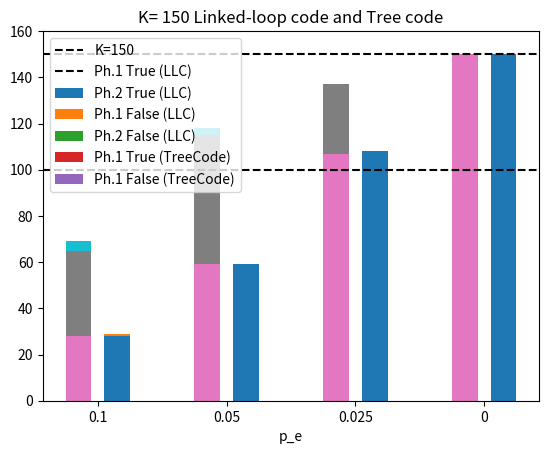

Source code (Python):
# from joblib import Parallel, delayed
# import numpy as np

# def process(i):
#     return np.array([i * i, 1]).reshape(1,-1)
    
# results = Parallel(n_jobs=-1)(delayed(process)(i) for i in range(10))
# print(np.array(results).reshape(-1,2))  # prints [0, 1, 4, 9, 16, 25, 36, 49, 64, 81]

# for result in results:
#     print(sum(result).all())
#     print(result.all() != None)




# import numpy as np
# import scipy
# from scipy.stats import bernoulli

# p = 0.1
# r = bernoulli.rvs(p, size=1000)
# print(r)



import numpy as np
import matplotlib.pyplot as pyplot


phase1_llc_true = np.array([20, 36, 68, 100])
phase1_llc_false= np.array([0,  0,  0, 0])
phase2_llc_true = np.array([36, 38, 22, 0])
phase2_llc_false= np.array([0,  2,  0, 0])
phase1_tc_true =  np.array([20, 36, 68, 100])
phase1_tc_false=  np.array([0, 0, 0, 0])
p_es = np.array(["0.1", "0.05", "0.025", "0"])
x_axis = np.arange(len(p_es))

pyplot.axhline(y = 100, color = 'black', linestyle = 'dashed')
pyplot.bar(x_axis-0.15, phase1_llc_true,  0.2)
pyplot.bar(x_axis-0.15, phase2_llc_true,  0.2, bottom = phase1_llc_true)
pyplot.bar(x_axis-0.15, phase1_llc_false, 0.2, bottom = phase1_llc_true + phase2_llc_true)
pyplot.bar(x_axis-0.15, phase2_llc_false, 0.2, bottom = phase1_llc_true + phase2_llc_true + phase1_llc_false)

pyplot.bar(x_axis+0.15, phase1_tc_true,  0.2)
pyplot.bar(x_axis+0.15, phase1_tc_false, 0.2,  bottom = phase1_tc_true)

pyplot.xticks(x_axis, p_es)
pyplot.legend([ "K=100","Ph.1 True (LLC)", "Ph.2 True (LLC)","Ph.1 False (LLC)",  "Ph.2 False (LLC)", "Ph.1 True (TreeCode)", "Ph.1 False (TreeCode)"])
pyplot.xlabel("p_e")
pyplot.ylim([0,110])
pyplot.title("K= 100 Linked-loop code and Tree code")
pyplot.show()



phase1_llc_true = np.array([28, 59, 107, 150])
phase1_llc_false= np.array([0,  0,  0, 0])
phase2_llc_true = np.array([37, 56, 30, 0])
phase2_llc_false= np.array([4,  3,  0, 0])
phase1_tc_true  = np.array([28, 59, 108, 150])
phase1_tc_false = np.array([1,  0,  0, 0])

pyplot.axhline(y = 150, color = 'black', linestyle = 'dashed')
pyplot.bar(x_axis-0.15, phase1_llc_true,  0.2)
pyplot.bar(x_axis-0.15, phase2_llc_true,  0.2, bottom = phase1_llc_true)
pyplot.bar(x_axis-0.15, phase1_llc_false, 0.2, bottom = phase1_llc_true + phase2_llc_true)
pyplot.bar(x_axis-0.15, phase2_llc_false, 0.2, bottom = phase1_llc_true + phase2_llc_true + phase1_llc_false)

pyplot.bar(x_axis+0.15, phase1_tc_true,  0.2)
pyplot.bar(x_axis+0.15, phase1_tc_false, 0.2,  bottom = phase1_tc_true)

pyplot.xticks(x_axis, p_es)
pyplot.legend([ "K=150","Ph.1 True (LLC)", "Ph.2 True (LLC)","Ph.1 False (LLC)",  "Ph.2 False (LLC)", "Ph.1 True (TreeCode)", "Ph.1 False (TreeCode)"])
pyplot.xlabel("p_e")
pyplot.ylim([0,160])
pyplot.title("K= 150 Linked-loop code and Tree code")
pyplot.show()










# import numpy as np
# from scipy.stats import bernoulli

# np.random.seed(2)
# applyErrs = np.where(bernoulli.rvs(0.1, size=100))[0]
# print(applyErrs)